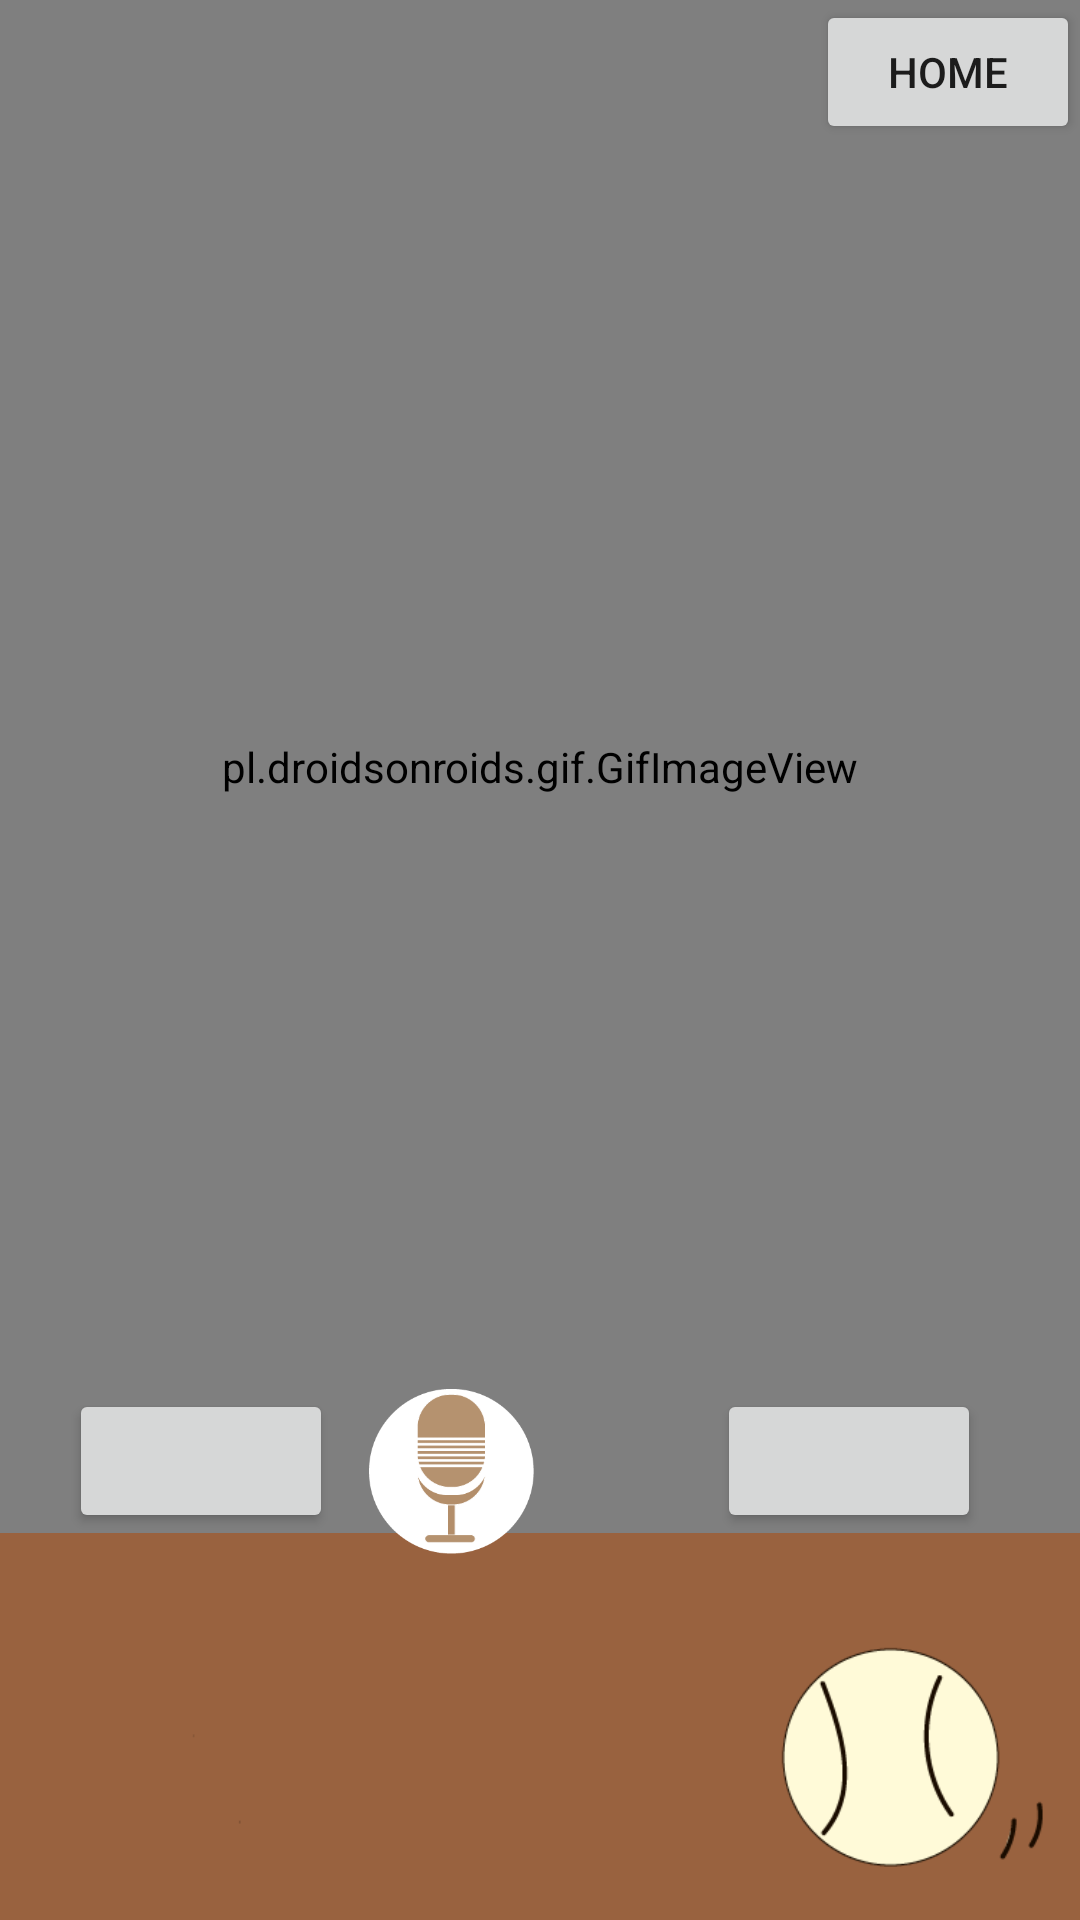

This screen was rendered from an Android layout file. Write that file and the resources it references.
<!-- AndroidManifest.xml: application theme AppTheme -->
<!-- res/layout/activity_homeshibainu.xml -->
<?xml version="1.0" encoding="utf-8"?>
<RelativeLayout xmlns:android="http://schemas.android.com/apk/res/android"
    xmlns:app="http://schemas.android.com/apk/res-auto"
    xmlns:tools="http://schemas.android.com/tools"
    android:layout_width="match_parent"
    android:layout_height="match_parent"
    android:background="@drawable/shibainubackground"
    tools:context=".homeshibainu">

    <pl.droidsonroids.gif.GifImageView
        android:id="@+id/gifImageView"
        android:layout_width="384dp"
        android:layout_height="511dp"
        android:layout_alignParentStart="true"
        android:layout_alignParentTop="true"
        android:src="@drawable/shibainu"
        app:layout_constraintBottom_toBottomOf="parent"
        app:layout_constraintEnd_toEndOf="parent"
        app:layout_constraintHorizontal_bias="1.0"
        app:layout_constraintStart_toStartOf="parent"
        app:layout_constraintTop_toTopOf="parent"
        app:layout_constraintVertical_bias="1.0" />

    <ImageView
        android:id="@+id/imageView"
        android:layout_width="55dp"
        android:layout_height="55dp"
        android:layout_alignParentStart="true"
        android:layout_alignTop="@+id/audio_paly"
        android:layout_marginStart="123dp"
        app:layout_constraintBottom_toBottomOf="parent"
        app:layout_constraintStart_toStartOf="parent"
        app:layout_constraintTop_toBottomOf="@+id/gifImageView"
        app:layout_constraintVertical_bias="0.508"
        app:srcCompat="@drawable/mic" />


    <Button
        android:id="@+id/audio_paly"
        android:layout_width="wrap_content"
        android:layout_height="wrap_content"
        android:layout_alignParentEnd="true"
        android:layout_alignTop="@+id/audio_recode"
        android:layout_marginEnd="33dp" />

    <Button
        android:id="@+id/audio_recode"
        android:layout_width="wrap_content"
        android:layout_height="wrap_content"
        android:layout_alignBottom="@+id/gifImageView"
        android:layout_alignParentStart="true"
        android:layout_marginStart="23dp" />

    <Button
        android:id="@+id/button3"
        android:layout_width="wrap_content"
        android:layout_height="wrap_content"
        android:layout_alignParentEnd="true"
        android:layout_alignParentTop="true"
        android:text="HOME" />

</RelativeLayout>
<!-- resources referenced by this layout -->
<resources>
  <!-- drawable mic: png bitmap (drawable, 7453 bytes) -->
  <!-- drawable shibainu: gif bitmap (drawable, 99009 bytes) -->
  <!-- drawable shibainubackground: png bitmap (drawable, 183669 bytes) -->
  <style name="AppTheme" parent="Base.Theme.AppCompat.Light.DarkActionBar">
          
          <item name="colorPrimary">@color/colorPrimary</item>
          <item name="colorPrimaryDark">@color/colorPrimaryDark</item>
          <item name="colorAccent">@color/colorAccent</item>
      </style>
  <color name="colorPrimary">#a97866</color>
  <color name="colorPrimaryDark">#303F9F</color>
  <color name="colorAccent">#FF4081</color>
</resources>
